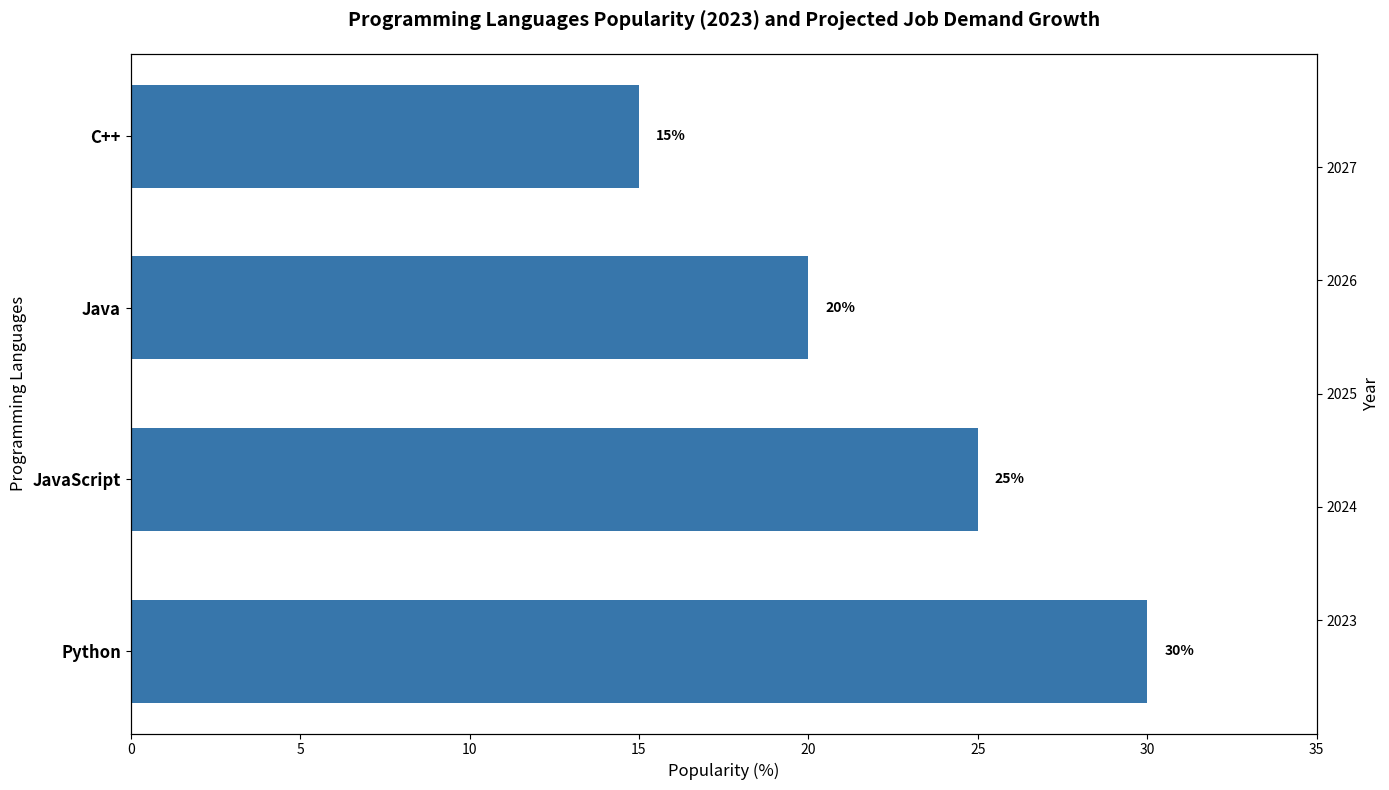

Python code for this plot:
import matplotlib.pyplot as plt
import numpy as np

# Data for popularity (percentage)
languages = ['Python', 'JavaScript', 'Java', 'C++']
popularity = [30, 25, 20, 15]

# Data for projected job demand growth (in thousands)
years = np.array([2023, 2024, 2025, 2026, 2027])
projected_jobs_growth = {
    'Python': [150, 155, 160, 165, 170],
    'JavaScript': [130, 135, 140, 145, 150],
    'Java': [120, 122, 124, 126, 128],
    'C++': [100, 102, 104, 106, 108]
}

# Choose a single color
single_color = '#3776AB'

# Create the figure and axis objects
fig, ax1 = plt.subplots(figsize=(14, 8))

# Plot the bar chart for popularity with a single color
bars = ax1.barh(languages, popularity, color=single_color, height=0.6)

# Adding percentage labels to each bar
for bar, percentage in zip(bars, popularity):
    ax1.text(bar.get_width() + 0.5, bar.get_y() + bar.get_height() / 2,
            f'{percentage}%', va='center', ha='left', fontsize=10, fontweight='bold', color='black')

# Add a secondary y-axis for the line plot
ax2 = ax1.twinx()

# Plot the line charts for projected job demand growth with a single color
for idx, (language, growth) in enumerate(projected_jobs_growth.items()):
    ax2.plot(growth, years, color=single_color, linestyle='-', marker='o')

# Title and labels
ax1.set_title("Programming Languages Popularity (2023) and Projected Job Demand Growth", fontsize=14, fontweight='bold', pad=20)
ax1.set_xlabel("Popularity (%)", fontsize=12)
ax1.set_ylabel("Programming Languages", fontsize=12)
ax2.set_ylabel("Year", fontsize=12)
ax2.set_yticks(years)

# Set axis limits to improve visualization
ax1.set_xlim(0, 35)
ax2.set_ylim(2022, 2028)

# Adjust y-ticks for the programming languages
ax1.set_yticks(np.arange(len(languages)))
ax1.set_yticklabels(languages, fontsize=12, fontweight='bold')

# Automatically adjust layout
plt.tight_layout()

# Show plot
plt.show()
